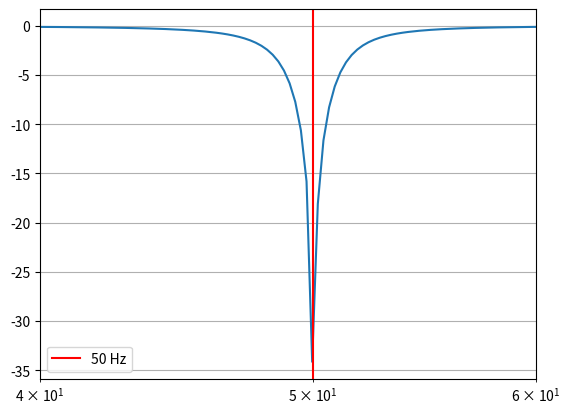
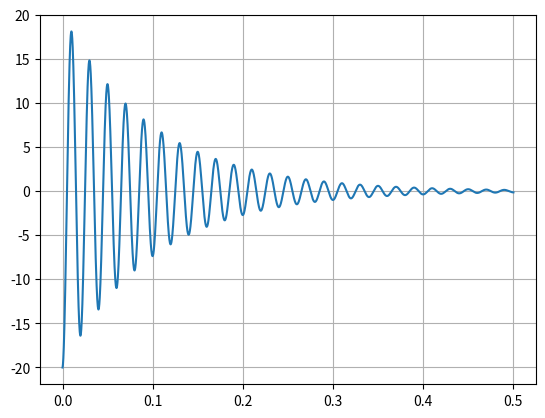

Here is the Python script that generated these plots, in order:
import numpy as np
import matplotlib.pyplot as plt
from scipy.signal import freqs_zpk, impulse

f_notch = 50
w0 = 2 * np.pi * f_notch
a = 0
b = w0
c = 10
gain = 1.0

zeros = [-a + 1j*b, -a - 1j*b]
poles = [-c + 1j*b, -c - 1j*b]

frequencies = np.logspace(1, 3, 1000)
w = 2 * np.pi * frequencies
_, h = freqs_zpk(zeros, poles, gain, w)

plt.figure()
plt.semilogx(frequencies, 20 * np.log10(abs(h)))
plt.grid(True)
plt.axvline(f_notch, color='red',label='50 Hz')
plt.xlim(40, 60)
plt.legend()
plt.show()

num = gain * np.poly(zeros)
den = np.poly(poles)
t = np.linspace(0, 0.5, 5000)
t, y = impulse((num, den), T=t)

plt.figure()
plt.plot(t, y)
plt.grid(True)
plt.show()
